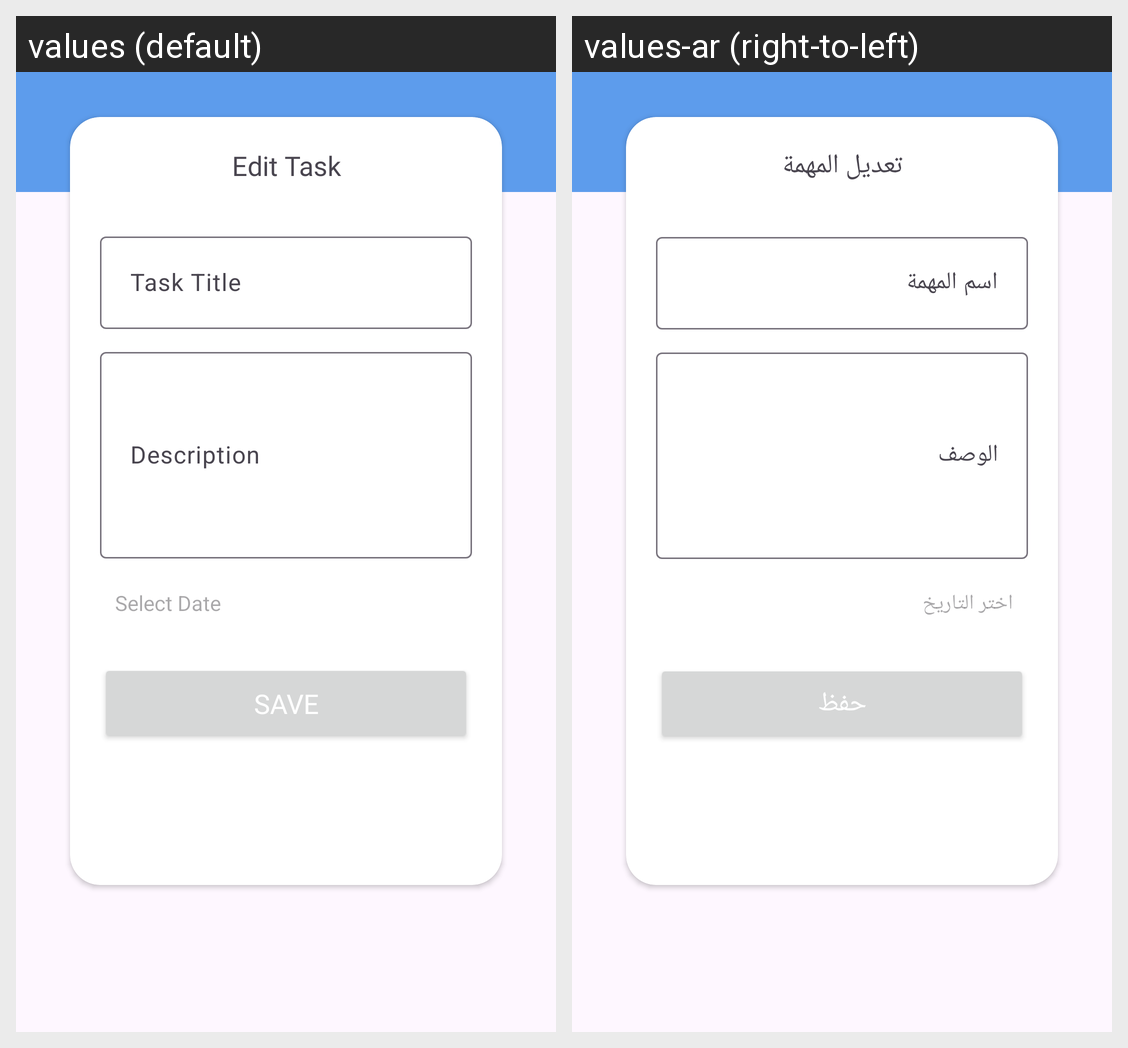

Here is an Android app screen in its default locale and in the app's own translations. Write out the translated-string differences for the strings that appear on this screen.
Android screen res/layout/content_task_details.xml rendered under 2 locales, left to right: values (default), values-ar (right-to-left). Device: Nexus 5 (rendered at 1080×1920; each locale shown at half size, 540×960, under a caption strip naming it); theme Theme.Todo.
Strings drawn on this screen, with the default value and each locale's value (text and hints the layout hard-codes, and strings that could not be matched under every locale, appear in the picture but are not listed):

edit_task
  values: Edit Task
  values-ar: تعديل المهمة

task_title
  values: Task Title
  values-ar: اسم المهمة

description
  values: Description
  values-ar: الوصف

select_date
  values: Select Date
  values-ar: اختر التاريخ

save
  values: SAVE
  values-ar: حفظ
